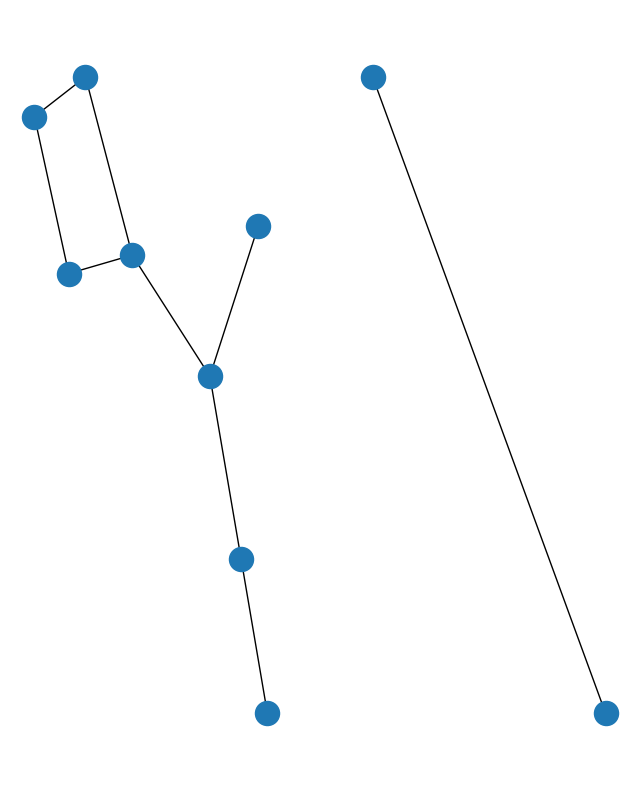

The matplotlib source for this figure:
# python
# -*- coding:utf-8 -*-
# author liao_wk time
import networkx as nx
import matplotlib.pyplot as plt


plt.figure(figsize=(8, 10))
G = nx.Graph()
edlist = [(1, 2), (2, 3), (3, 4), (4, 1), ('a', 2)]
G.add_edges_from(edlist)
edlist = [('a', 'b', 1.0), ('c', 'd', 2.0), ('a', 'c', 3.0)]
G.add_weighted_edges_from(edlist)
G.add_edge('a', 'c', weight=2.0)
plt.subplot(121)
nx.draw(G)
G1 = nx.Graph()
G1.add_edge(77, 78, color='red', weight=0.84, size=300)
print(78 in G1)
print(G1[77][78])   # 获得边1，2的属性。
print(G1.edges[77, 78])   # 获得边1，2的属性。
plt.subplot(122)
nx.draw(G1)
plt.show()
